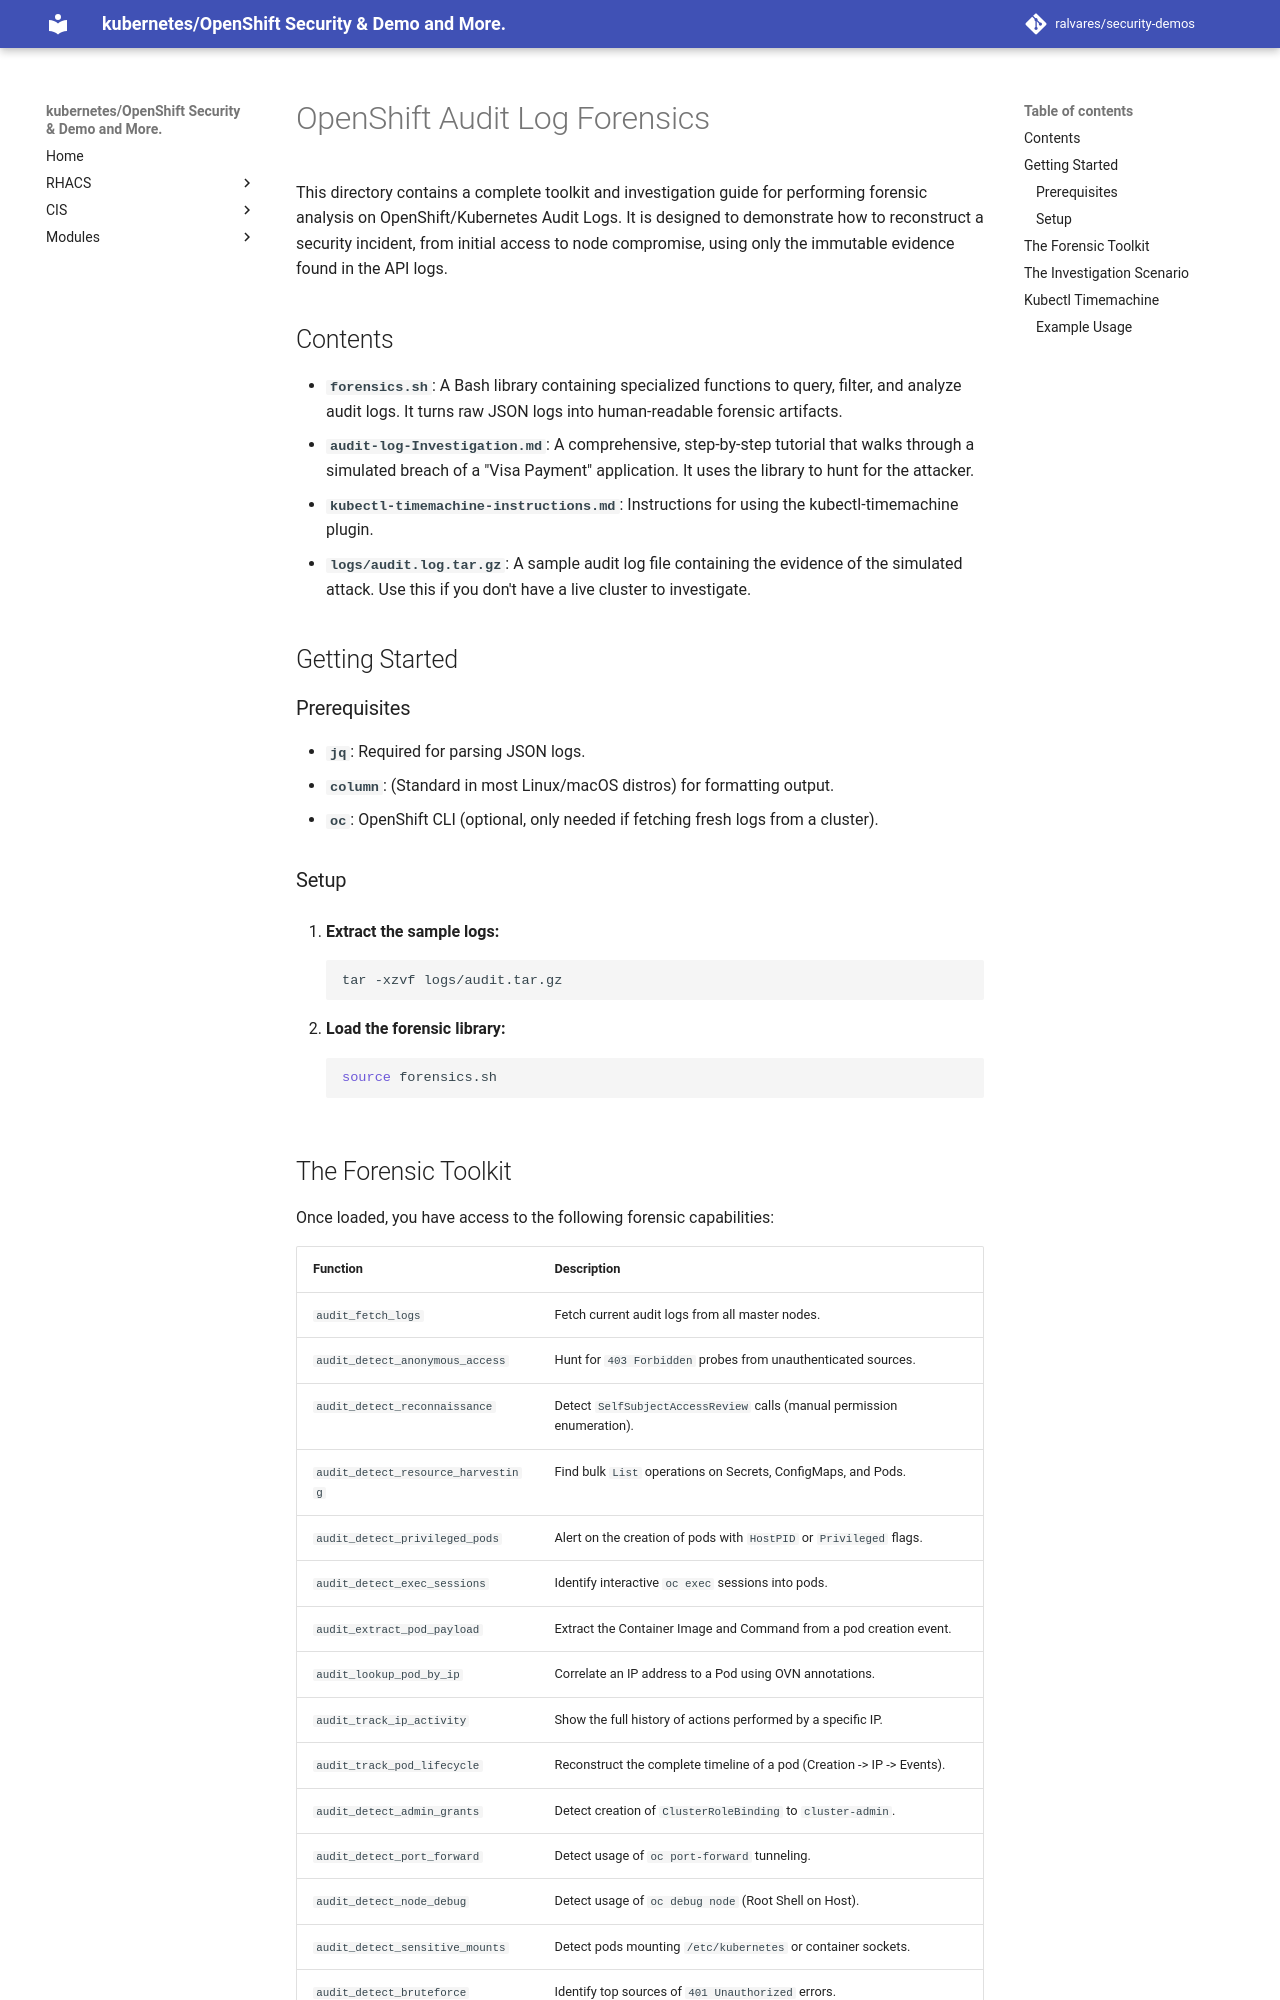

repository: ralvares/security-demos · page: auditing/index.html · generator: mkdocs

# OpenShift Audit Log Forensics

This directory contains a complete toolkit and investigation guide for performing forensic analysis on OpenShift/Kubernetes Audit Logs. It is designed to demonstrate how to reconstruct a security incident, from initial access to node compromise, using only the immutable evidence found in the API logs.

## Contents

*   **`forensics.sh`**: A Bash library containing specialized functions to query, filter, and analyze audit logs. It turns raw JSON logs into human-readable forensic artifacts.
*   **`audit-log-Investigation.md`**: A comprehensive, step-by-step tutorial that walks through a simulated breach of a "Visa Payment" application. It uses the library to hunt for the attacker.
*   **`kubectl-timemachine-instructions.md`**: Instructions for using the kubectl-timemachine plugin.
*   **`logs/audit.log.tar.gz`**: A sample audit log file containing the evidence of the simulated attack. Use this if you don't have a live cluster to investigate.

## Getting Started

### Prerequisites
*   **`jq`**: Required for parsing JSON logs.
*   **`column`**: (Standard in most Linux/macOS distros) for formatting output.
*   **`oc`**: OpenShift CLI (optional, only needed if fetching fresh logs from a cluster).

### Setup

1.  **Extract the sample logs:**
    ```bash
    tar -xzvf logs/audit.tar.gz
    ```

2.  **Load the forensic library:**
    ```bash
    source forensics.sh
    ```

## The Forensic Toolkit

Once loaded, you have access to the following forensic capabilities:

| Function | Description |
| :--- | :--- |
| `audit_fetch_logs` | Fetch current audit logs from all master nodes. |
| `audit_detect_anonymous_access` | Hunt for `403 Forbidden` probes from unauthenticated sources. |
| `audit_detect_reconnaissance` | Detect `SelfSubjectAccessReview` calls (manual permission enumeration). |
| `audit_detect_resource_harvesting` | Find bulk `List` operations on Secrets, ConfigMaps, and Pods. |
| `audit_detect_privileged_pods` | Alert on the creation of pods with `HostPID` or `Privileged` flags. |
| `audit_detect_exec_sessions` | Identify interactive `oc exec` sessions into pods. |
| `audit_extract_pod_payload` | Extract the Container Image and Command from a pod creation event. |
| `audit_lookup_pod_by_ip` | Correlate an IP address to a Pod using OVN annotations. |
| `audit_track_ip_activity` | Show the full history of actions performed by a specific IP. |
| `audit_track_pod_lifecycle` | Reconstruct the complete timeline of a pod (Creation -> IP -> Events). |
| `audit_detect_admin_grants` | Detect creation of `ClusterRoleBinding` to `cluster-admin`. |
| `audit_detect_port_forward` | Detect usage of `oc port-forward` tunneling. |
| `audit_detect_node_debug` | Detect usage of `oc debug node` (Root Shell on Host). |
| `audit_detect_sensitive_mounts` | Detect pods mounting `/etc/kubernetes` or container sockets. |
| `audit_detect_bruteforce` | Identify top sources of `401 Unauthorized` errors. |
